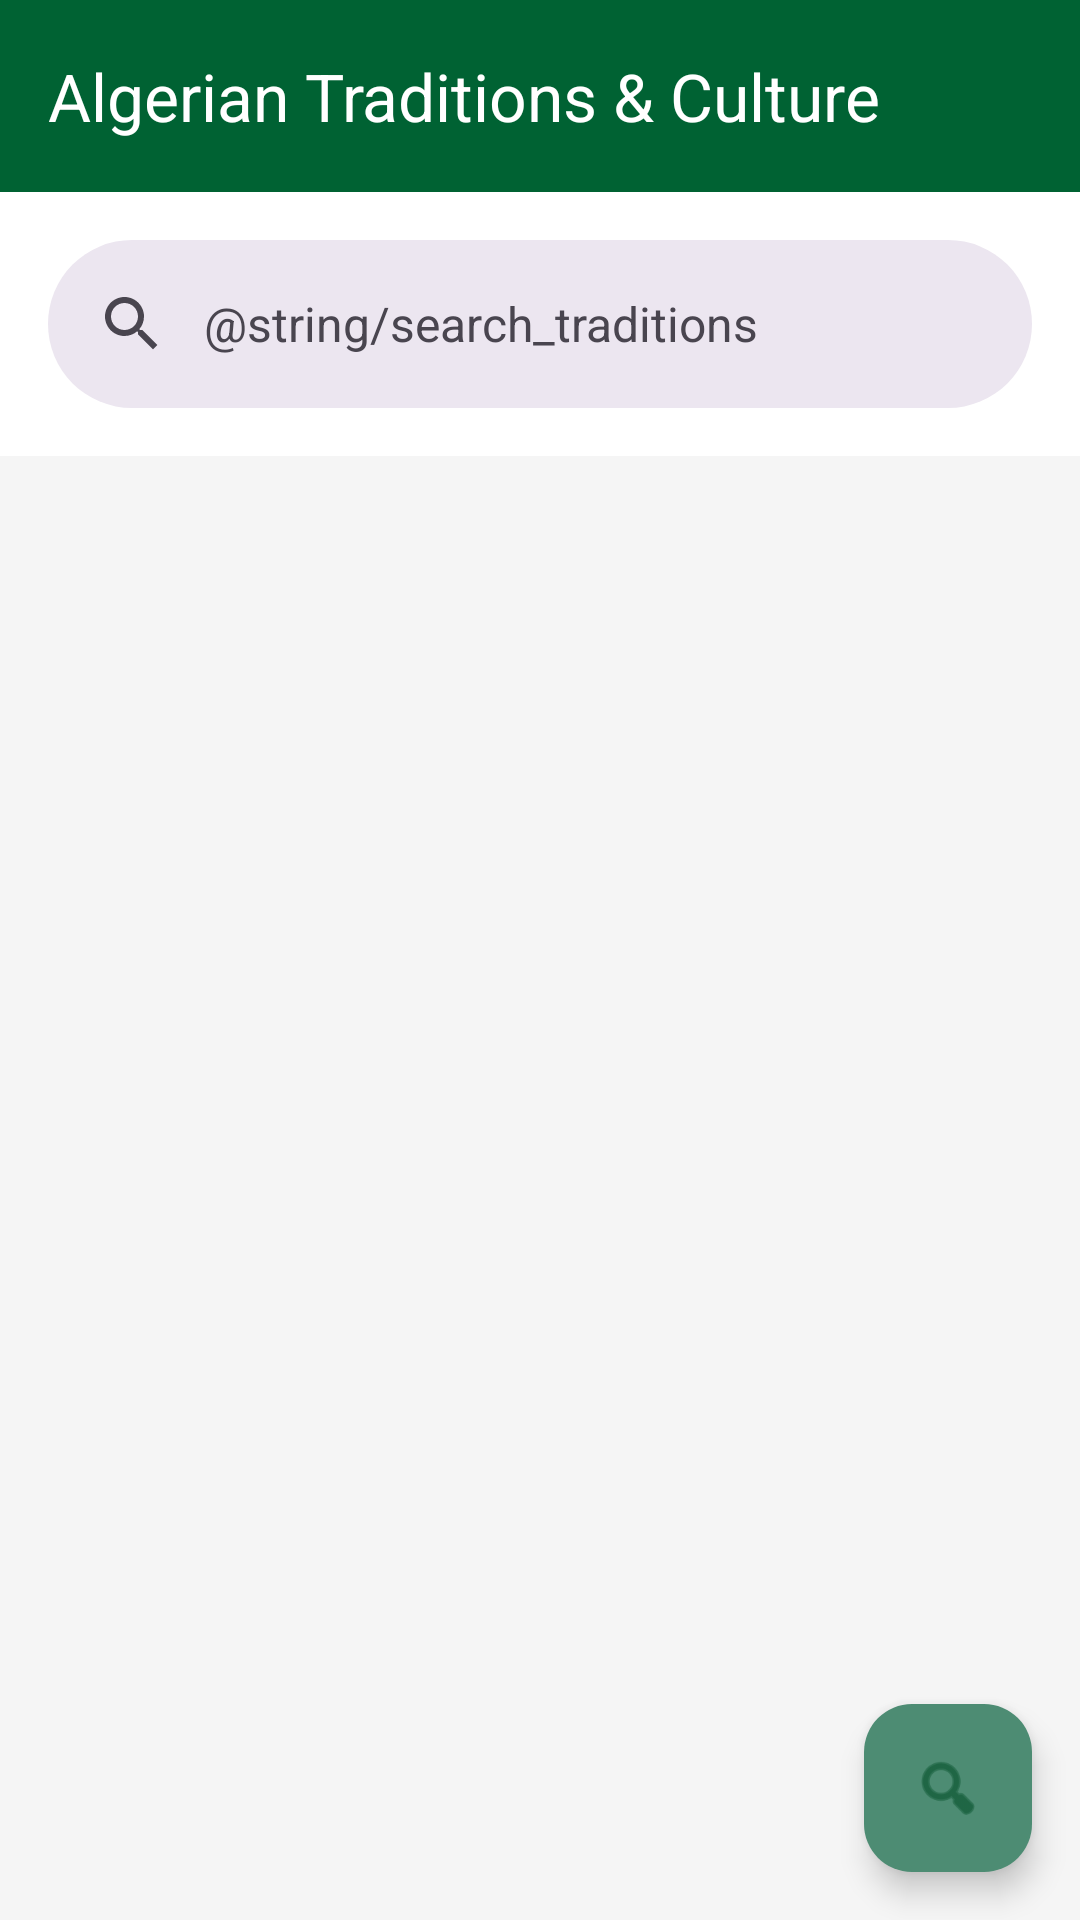

Produce the Android XML layout that renders to this screen, including the resource entries it uses.
<!-- AndroidManifest.xml: application theme Theme.AlgerianTraditionsCulture -->
<!-- res/layout/activity_main.xml -->
<?xml version="1.0" encoding="utf-8"?>
<androidx.coordinatorlayout.widget.CoordinatorLayout
    xmlns:android="http://schemas.android.com/apk/res/android"
    xmlns:app="http://schemas.android.com/apk/res-auto"
    android:layout_width="match_parent"
    android:layout_height="match_parent">

    <com.google.android.material.appbar.AppBarLayout
        android:layout_width="match_parent"
        android:layout_height="wrap_content">

        <androidx.appcompat.widget.Toolbar
            android:id="@+id/toolbar"
            android:layout_width="match_parent"
            android:layout_height="?attr/actionBarSize"
            android:background="?attr/colorPrimary"
            android:theme="@style/ThemeOverlay.AppCompat.Dark.ActionBar"
            app:title="@string/app_name"
            app:titleTextColor="@android:color/white"/>

        <com.google.android.material.search.SearchBar
            android:id="@+id/searchBar"
            android:layout_width="match_parent"
            android:layout_height="wrap_content"
            android:layout_margin="16dp"
            android:hint="@string/search_traditions"
            app:iconifiedByDefault="false"/>

    </com.google.android.material.appbar.AppBarLayout>

    <androidx.recyclerview.widget.RecyclerView
        android:id="@+id/categoriesRecyclerView"
        android:layout_width="match_parent"
        android:layout_height="match_parent"
        android:padding="8dp"
        android:clipToPadding="false"
        app:layout_behavior="@string/appbar_scrolling_view_behavior"/>

    <com.google.android.material.floatingactionbutton.FloatingActionButton
        android:id="@+id/fabSearch"
        android:layout_width="wrap_content"
        android:layout_height="wrap_content"
        android:layout_gravity="bottom|end"
        android:layout_margin="16dp"
        android:src="@android:drawable/ic_menu_search"
        app:fabSize="normal"/>

    <com.google.android.material.search.SearchView
        android:id="@+id/searchView"
        android:layout_width="match_parent"
        android:layout_height="match_parent"
        android:layout_marginTop="?attr/actionBarSize"
        app:layout_anchor="@id/searchBar"
        app:layout_anchorGravity="bottom"/>

</androidx.coordinatorlayout.widget.CoordinatorLayout>
<!-- resources referenced by this layout -->
<resources>
  <string name="app_name">Algerian Traditions &amp; Culture</string>
  <style name="Theme.AlgerianTraditionsCulture" parent="Theme.Material3.DayNight.NoActionBar">
          
          <item name="colorPrimary">@color/primary</item>
          <item name="colorPrimaryContainer">@color/primary_light</item>
          <item name="colorOnPrimary">@color/white</item>
          <item name="colorOnPrimaryContainer">@color/primary_dark</item>
          
          
          <item name="colorSecondary">@color/accent</item>
          <item name="colorSecondaryContainer">@color/accent_light</item>
          <item name="colorOnSecondary">@color/white</item>
          <item name="colorOnSecondaryContainer">@color/accent_dark</item>
          
          
          <item name="android:statusBarColor">@color/primary_dark</item>
          
          
          <item name="android:colorBackground">@color/background</item>
          <item name="colorSurface">@color/surface</item>
          <item name="colorSurfaceVariant">@color/light_gray</item>
          <item name="colorOnSurface">@color/text_primary</item>
          
          
          <item name="android:textColorPrimary">@color/text_primary</item>
          <item name="android:textColorSecondary">@color/text_secondary</item>
          
          
          <item name="colorError">@color/error</item>
          <item name="colorOnError">@color/white</item>
          
          
          <item name="cardViewStyle">@style/Widget.App.CardView</item>
          
          
          <item name="materialButtonStyle">@style/Widget.App.Button</item>
          <item name="materialButtonOutlinedStyle">@style/Widget.App.Button.OutlinedButton</item>
          
          
          <item name="shapeAppearanceSmallComponent">@style/ShapeAppearance.App.SmallComponent</item>
          <item name="shapeAppearanceMediumComponent">@style/ShapeAppearance.App.MediumComponent</item>
          <item name="shapeAppearanceLargeComponent">@style/ShapeAppearance.App.LargeComponent</item>
      </style>
  <color name="primary">#006233</color>
  <color name="primary_light">#4d8c73</color>
  <color name="white">#FFFFFF</color>
  <color name="primary_dark">#004d26</color>
  <color name="accent">#e31e24</color>
  <color name="accent_light">#e94b50</color>
  <color name="accent_dark">#b3181d</color>
  <color name="background">#F5F5F5</color>
  <color name="surface">#FFFFFF</color>
  <color name="light_gray">#BDBDBD</color>
  <color name="text_primary">#212121</color>
  <color name="text_secondary">#757575</color>
  <color name="error">#B00020</color>
  <style name="Widget.App.CardView" parent="Widget.Material3.CardView.Elevated">
          <item name="cardElevation">4dp</item>
          <item name="cardCornerRadius">12dp</item>
      </style>
  <style name="Widget.App.Button" parent="Widget.Material3.Button">
          <item name="android:textAllCaps">false</item>
          <item name="android:textSize">16sp</item>
          <item name="android:padding">12dp</item>
      </style>
  <style name="Widget.App.Button.OutlinedButton" parent="Widget.Material3.Button.OutlinedButton">
          <item name="android:textAllCaps">false</item>
          <item name="android:textSize">16sp</item>
          <item name="android:padding">12dp</item>
      </style>
  <style name="ShapeAppearance.App.SmallComponent" parent="ShapeAppearance.Material3.SmallComponent">
          <item name="cornerFamily">rounded</item>
          <item name="cornerSize">8dp</item>
      </style>
  <style name="ShapeAppearance.App.MediumComponent" parent="ShapeAppearance.Material3.MediumComponent">
          <item name="cornerFamily">rounded</item>
          <item name="cornerSize">12dp</item>
      </style>
  <style name="ShapeAppearance.App.LargeComponent" parent="ShapeAppearance.Material3.LargeComponent">
          <item name="cornerFamily">rounded</item>
          <item name="cornerSize">16dp</item>
      </style>
</resources>
